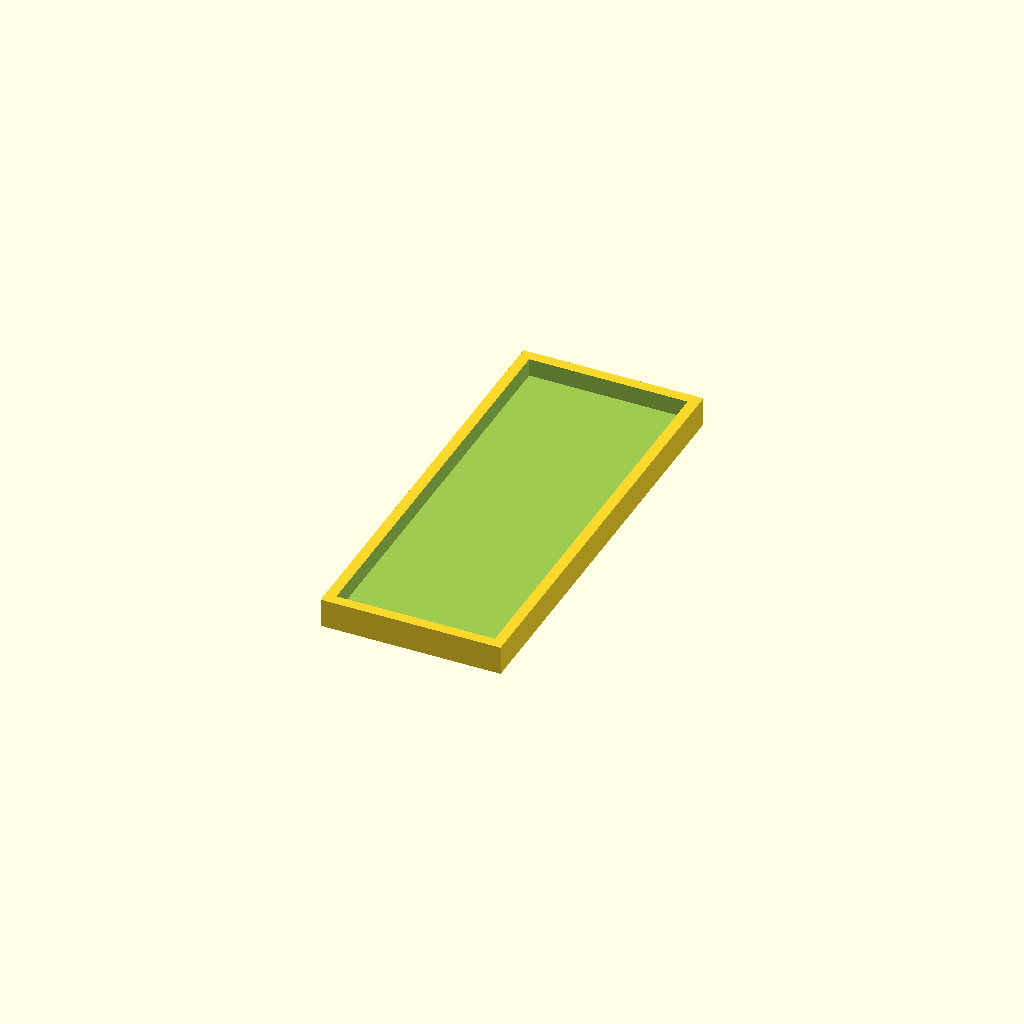
Cell 1 — every parameter at its default value.
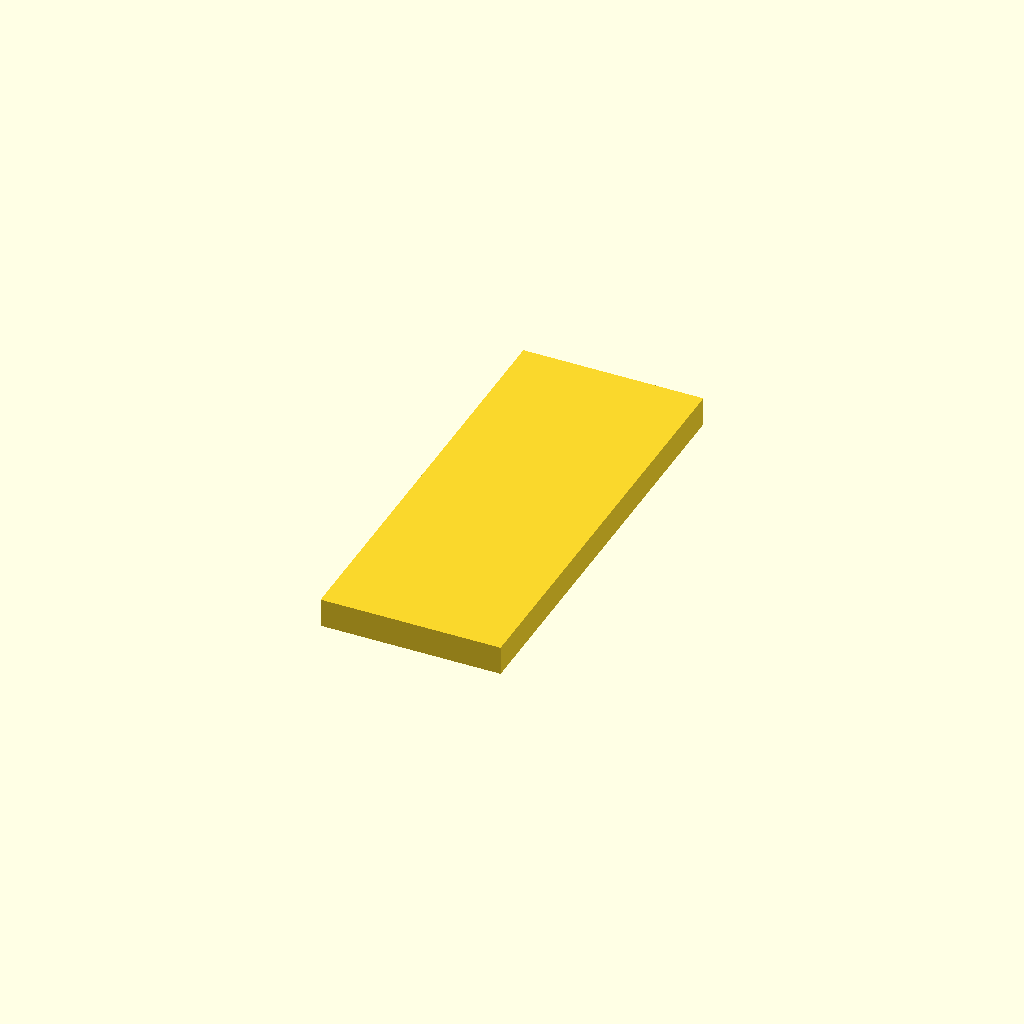
Cell 2: the same model with enable_hollowing = false.
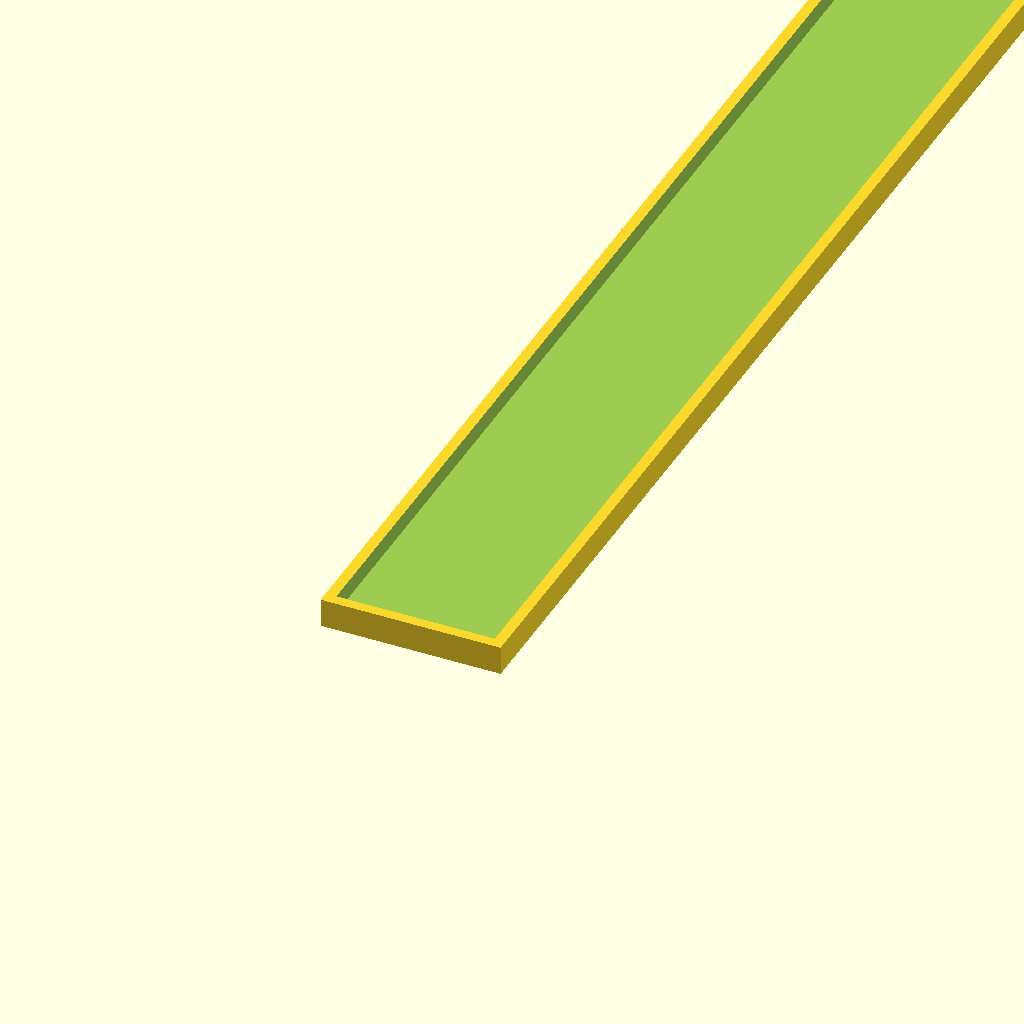
Cell 3: tray_depth = 547.6 (everything else at default).
All cells are drawn from one camera (rotation 55°, 0°, 25°, orthographic, colour scheme Cornfield), so only the parameter changes between them.
Source of the model, rubix44_rack_stopper.scad:
// Rubix44 ラックスライド防止ブロック
// MIDDLE ATLANTIC U1 1Uトレイ上で ROLAND Rubix44 が奥に滑るのを防ぐスペーサー
// トレイ奥面と Rubix44 背面の間に挟んで使用する

// ========================================
// パラメータ定義
// ========================================

// MIDDLE ATLANTIC U1 1Uトレイ寸法
tray_depth = 273.8;        // トレイ奥行き (10.78インチ)

// ROLAND Rubix44 寸法
rubix44_width = 310;       // Rubix44 幅
rubix44_depth = 165;       // Rubix44 奥行き
rubix44_height = 46;       // Rubix44 高さ

// ブロック設定
front_margin = 5;          // Rubix44 前面がトレイ前端から少し奥まる余白 (mm)
depth_extension = 17;      // 奥行きの追加分 (mm)
block_depth = tray_depth - rubix44_depth - front_margin + depth_extension;  // ~120.8mm

block_width = 50;          // ブロック幅 (mm)
block_height = 8;          // ブロック高さ (背面ケーブルに干渉しない高さ)
                           // Rubix44背面コネクタ(USB/TRS/MIDI)の下端は底面から約10-15mm
                           // ケーブルプラグの太さも考慮し安全マージンを確保
                           // 実測で余裕があれば 10-12mm に上げても可

// 軽量化用の肉抜き設定
enable_hollowing = true;   // 肉抜きを有効にする
wall_thickness = 3;        // 壁の厚さ (mm)

// ========================================
// メインブロック
// ========================================

module solid_block() {
    cube([block_width, block_depth, block_height]);
}

module hollowed_block() {
    difference() {
        solid_block();

        // 内部を肉抜き (上面が開口)
        if (enable_hollowing && block_height > wall_thickness * 2) {
            translate([wall_thickness, wall_thickness, wall_thickness])
                cube([
                    block_width - wall_thickness * 2,
                    block_depth - wall_thickness * 2,
                    block_height  // 上面を突き抜けて開口
                ]);
        }
    }
}

// ========================================
// レンダリング
// ========================================

if (enable_hollowing) {
    hollowed_block();
} else {
    solid_block();
}

// ========================================
// デバッグ用: Rubix44 ゴースト表示
// ========================================

show_rubix44_ghost = false;

if (show_rubix44_ghost) {
    // ブロックの手前側にRubix44を配置
    translate([(block_width - rubix44_width) / 2, -rubix44_depth, 0])
        %cube([rubix44_width, rubix44_depth, rubix44_height]);
}
Parameter table extracted from the source (name, type, default, range or options):
tray_depth: number, default 273.8
rubix44_width: number, default 310
rubix44_depth: number, default 165
rubix44_height: number, default 46
front_margin: number, default 5
depth_extension: number, default 17
block_width: number, default 50
block_height: number, default 8
enable_hollowing: bool, default true
wall_thickness: number, default 3
